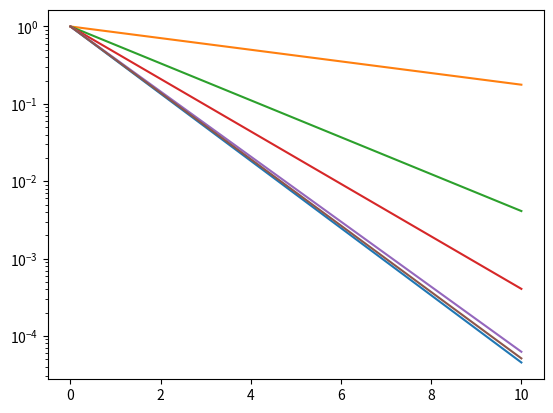
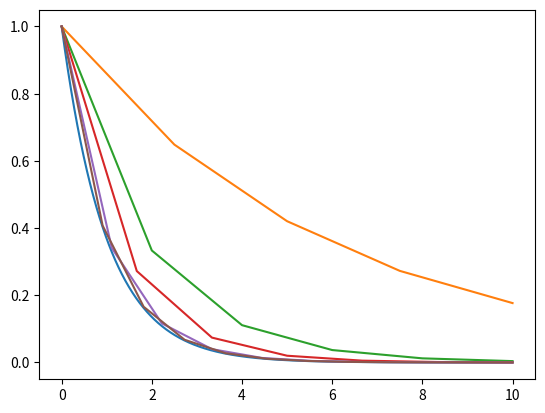

These charts were generated, in order, by the following Python code: (Note: this script raises an exception after producing the figures.)
import matplotlib.pyplot as plt
import numpy as np
import os
from numpy import exp

# General implementation of 4th order runge kutta algorithm
# ODE: u'(t) = f(u(t), t) where u(t0) = u0
def rk4(f, t0, u0, dt, N):
  t = np.zeros(N)
  u = np.zeros(N)

  t[0] = t0
  u[0] = u0
  for i in range(1, N):
    k1 = f(t[i - 1], u[i - 1])
    k2 = f(t[i - 1] + dt / 2, u[i - 1] + k1 * dt / 2)
    k3 = f(t[i - 1] + dt / 2, u[i - 1] + k2 * dt / 2)
    k4 = f(t[i - 1] + dt, u[i - 1] + k3 * dt)
    ud = (k1 + 2 * k2 + 2 * k3 + k4) / 6

    t[i] = t[i - 1] + dt
    u[i] = u[i - 1] + ud * dt
  return t, u

# RHS of the ODE
def f(u, r):
  return -r * u

# Analytical solution
def u(t, r):
  return exp(-r * t)

# Arrays for the plot of the analytical solution
t_a = np.linspace(0, 10, 1000)
u_a = u(t_a, 1)

# Plot numerical and analytical solutions normal and logarithmic
fig1, ax1 = plt.subplots()
fig2, ax2 = plt.subplots()

ax1.semilogy(t_a, u_a)
ax2.plot(t_a, u_a)
for N in [5, 6, 7, 10, 12]:
  t, u = rk4(lambda t, u: f(u, 1), 0, 1, 10 / (N - 1), N)
  ax1.semilogy(t, u)
  ax2.plot(t, u)

if not os.path.exists('sols_ja/pset2/figures/'):
  os.makedirs('sols_ja/pset2/figures')
fig1.savefig('sols_ja/pset2/figures/fig1_1.png', papertype='a4',
  orientation='landscape', bbox_inches='tight', format='png')
fig2.savefig('sols_ja/pset2/figures/fig1_2.png', papertype='a4',
  orientation='landscape', bbox_inches='tight', format='png')

plt.show()
